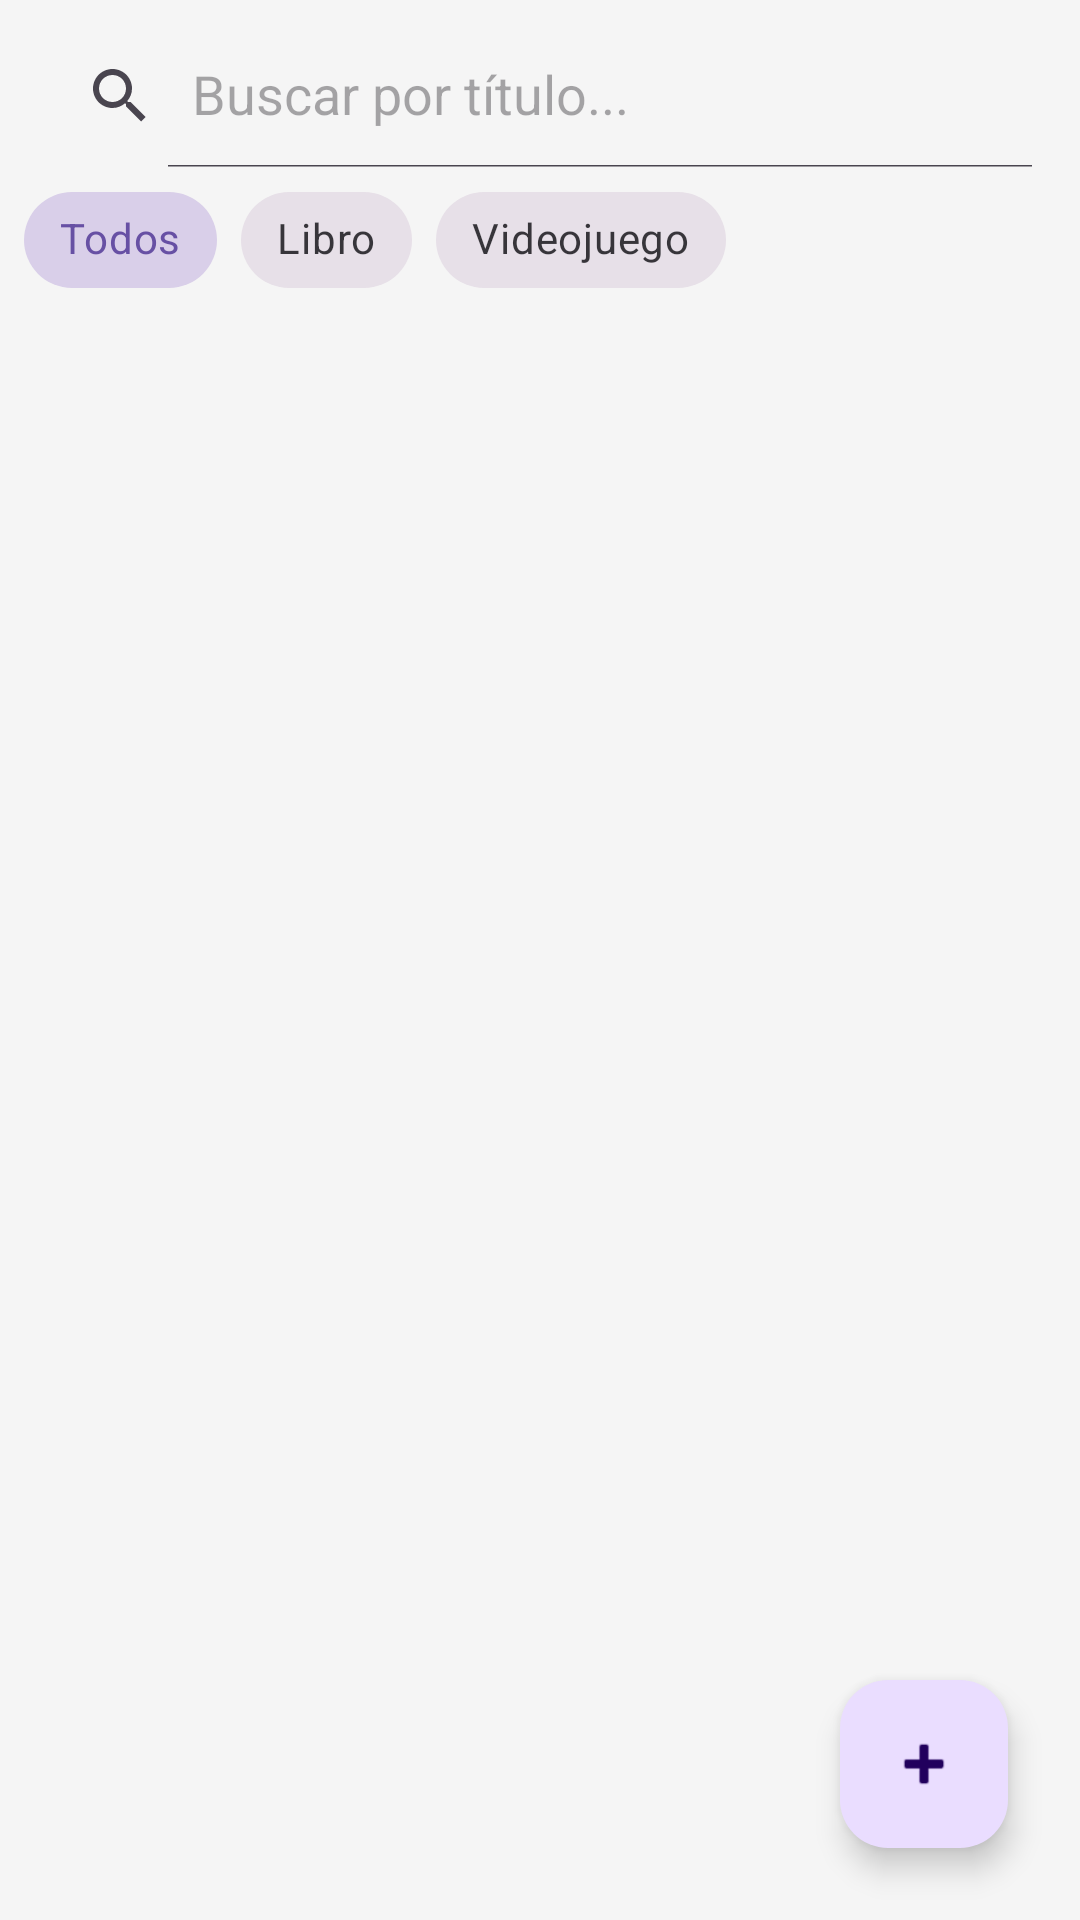

Write the Android layout XML for this screen, with the resource values it uses.
<!-- AndroidManifest.xml: application theme Theme.Mintory -->
<!-- res/layout/activity_main.xml -->
<?xml version="1.0" encoding="utf-8"?>
<androidx.constraintlayout.widget.ConstraintLayout
    xmlns:android="http://schemas.android.com/apk/res/android"
    xmlns:app="http://schemas.android.com/apk/res-auto"
    xmlns:tools="http://schemas.android.com/tools"
    android:id="@+id/main"
    android:layout_width="match_parent"
    android:layout_height="match_parent"
    android:background="#F5F5F5"
    tools:context=".ui.MainActivity">

    <androidx.appcompat.widget.SearchView
        android:id="@+id/searchView"
        android:layout_width="match_parent"
        android:layout_height="wrap_content"
        android:layout_margin="8dp"
        app:iconifiedByDefault="false"
        app:queryHint="Buscar por título..."
        app:layout_constraintTop_toTopOf="parent" />

    <HorizontalScrollView
        android:id="@+id/scrollChips"
        android:layout_width="match_parent"
        android:layout_height="wrap_content"
        android:scrollbars="none"
        android:paddingHorizontal="8dp"
        app:layout_constraintTop_toBottomOf="@+id/searchView">

        <com.google.android.material.chip.ChipGroup
            android:id="@+id/chipGroupFiltros"
            android:layout_width="wrap_content"
            android:layout_height="wrap_content"
            app:singleSelection="true"
            app:selectionRequired="true">

            <com.google.android.material.chip.Chip
                android:id="@+id/chipTodos"
                style="@style/Widget.MaterialComponents.Chip.Choice"
                android:layout_width="wrap_content"
                android:layout_height="wrap_content"
                android:text="Todos"
                android:checked="true"/>

            <com.google.android.material.chip.Chip
                android:id="@+id/chipLibros"
                style="@style/Widget.MaterialComponents.Chip.Choice"
                android:layout_width="wrap_content"
                android:layout_height="wrap_content"
                android:text="Libro"/>

            <com.google.android.material.chip.Chip
                android:id="@+id/chipJuegos"
                style="@style/Widget.MaterialComponents.Chip.Choice"
                android:layout_width="wrap_content"
                android:layout_height="wrap_content"
                android:text="Videojuego"/>

        </com.google.android.material.chip.ChipGroup>
    </HorizontalScrollView>

    <androidx.recyclerview.widget.RecyclerView
        android:id="@+id/recyclerView"
        android:layout_width="match_parent"
        android:layout_height="0dp"
        android:padding="8dp"
        android:clipToPadding="false"
        app:layout_constraintBottom_toBottomOf="parent"
        app:layout_constraintTop_toBottomOf="@+id/scrollChips" />

    <com.google.android.material.floatingactionbutton.FloatingActionButton
        android:id="@+id/fabAdd"
        android:layout_width="wrap_content"
        android:layout_height="wrap_content"
        android:layout_margin="24dp"
        android:src="@android:drawable/ic_input_add"
        app:layout_constraintBottom_toBottomOf="parent"
        app:layout_constraintEnd_toEndOf="parent" />

</androidx.constraintlayout.widget.ConstraintLayout>
<!-- resources referenced by this layout -->
<resources>
  <style name="Theme.Mintory" parent="Base.Theme.Mintory" />
  <style name="Base.Theme.Mintory" parent="Theme.Material3.DayNight.NoActionBar">
          
          
      </style>
</resources>
